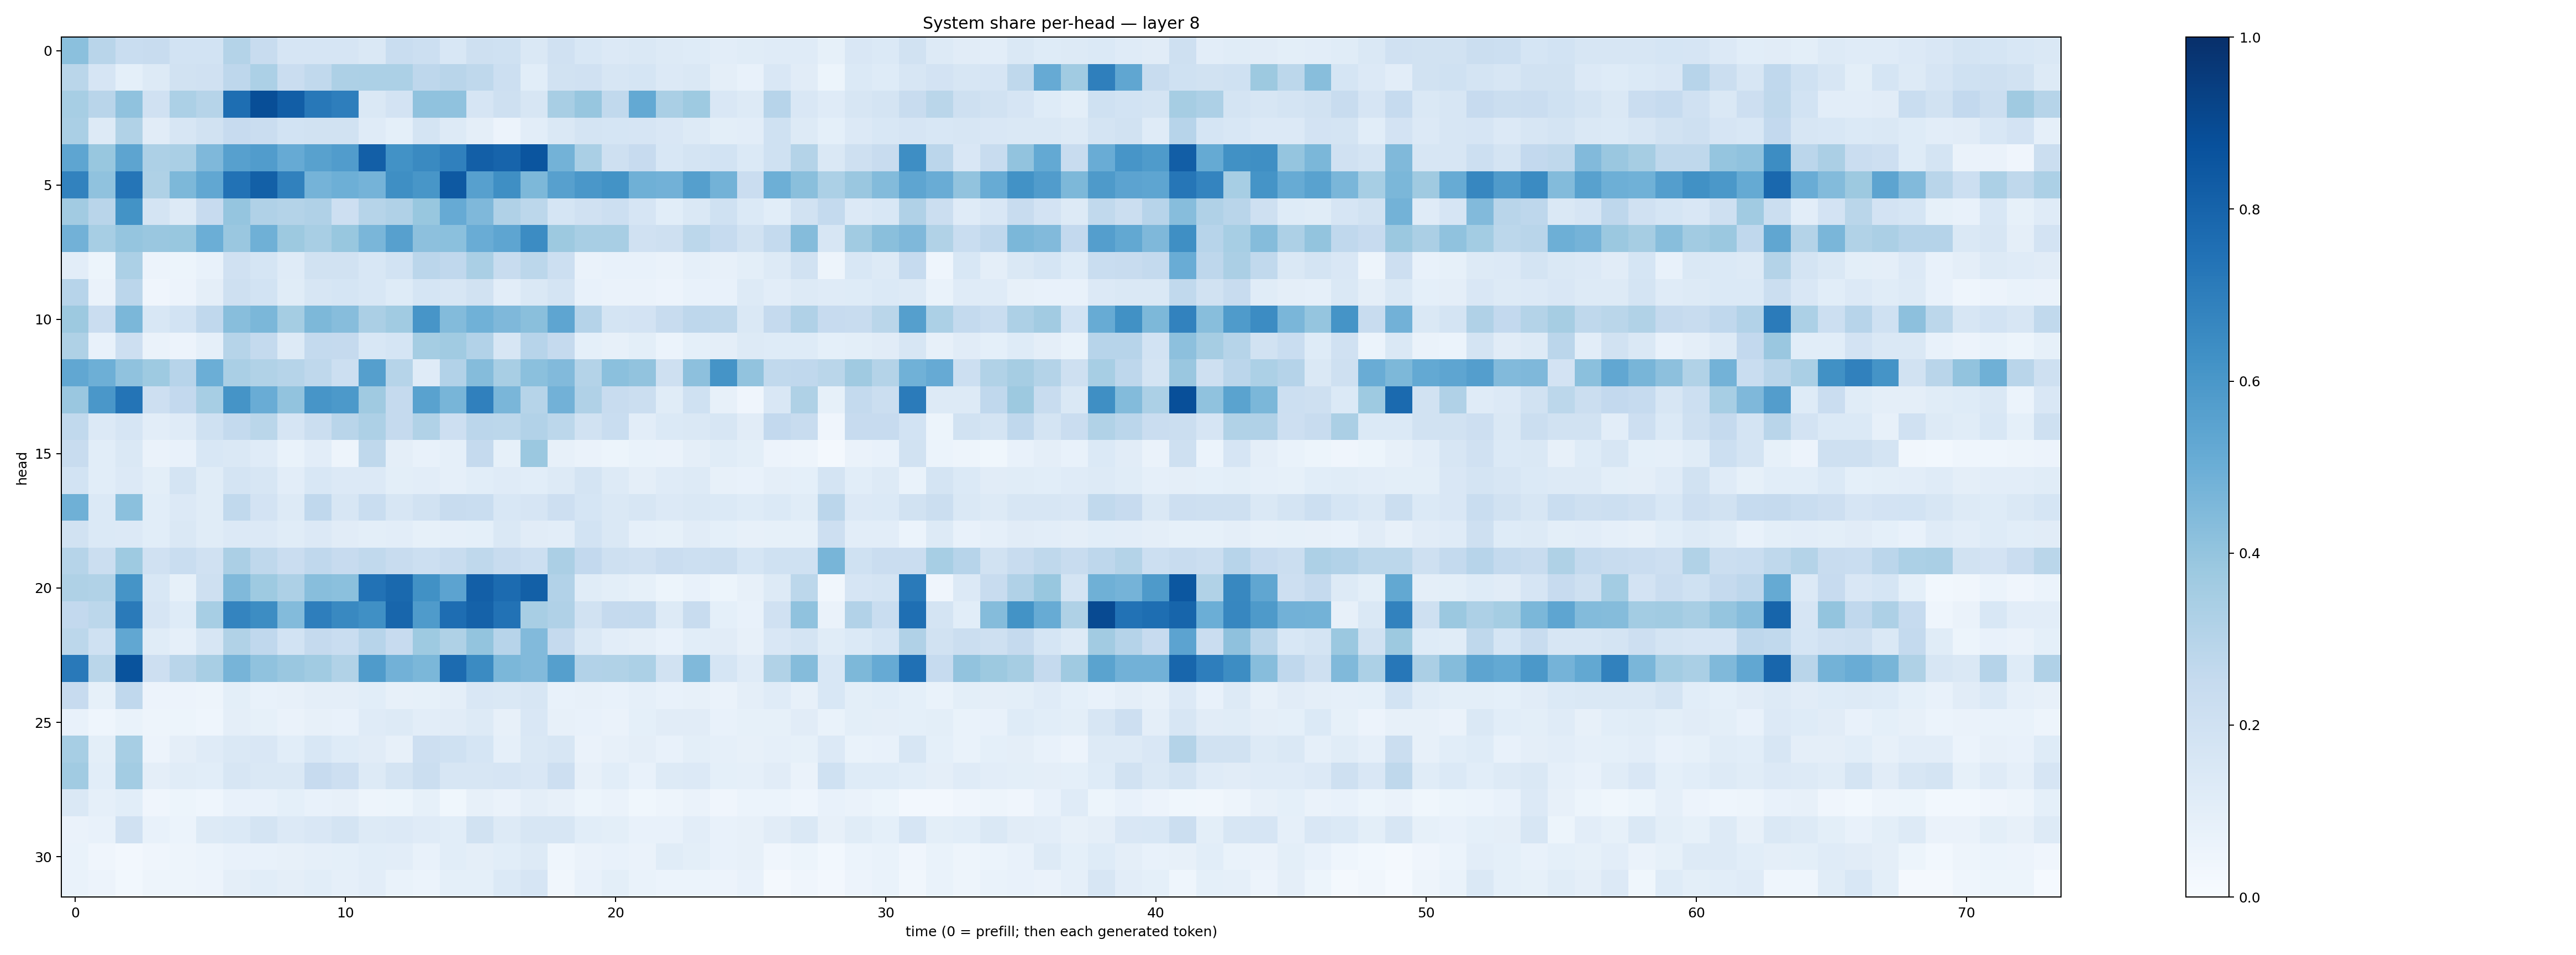

The data file committed next to this chart (first rows):
0.4208115, 0.291288, 0.23368394, 0.2403573, 0.18684362, 0.18484652, 0.3084144, 0.23924246, 0.16461731, 0.16426244, 0.1644146, 0.14589134, 0.2310596, 0.21647412, 0.1527424, 0.20558013, 0.20021693, 0.14337017, 0.19720985, 0.15604208, 0.13622788, 0.14206234, 0.12594841, 0.122182705
0.287, 0.1647, 0.09191, 0.1316, 0.1917, 0.1979, 0.2737, 0.3313, 0.2304, 0.2639, 0.3265, 0.3296, 0.3286, 0.2742, 0.29, 0.2731, 0.2168, 0.1063, 0.1914, 0.1962, 0.1582, 0.1686, 0.1364, 0.1436
0.3469, 0.2914, 0.409, 0.1955, 0.329, 0.2975, 0.7609, 0.885, 0.8205, 0.719, 0.6956, 0.1437, 0.1825, 0.4083, 0.4078, 0.1677, 0.2067, 0.1566, 0.3405, 0.3942, 0.2639, 0.5218, 0.3393, 0.3728
0.3378, 0.1311, 0.3164, 0.1101, 0.1606, 0.1947, 0.2447, 0.2267, 0.1847, 0.1934, 0.1889, 0.1195, 0.09238, 0.1746, 0.1322, 0.09408, 0.05626, 0.1046, 0.1434, 0.1789, 0.1712, 0.1665, 0.1522, 0.1298
0.5386, 0.3895, 0.5404, 0.3262, 0.3392, 0.4507, 0.561, 0.5758, 0.5149, 0.5585, 0.5759, 0.8202, 0.6211, 0.653, 0.6875, 0.8173, 0.7992, 0.8584, 0.4796, 0.3383, 0.2099, 0.2446, 0.1524, 0.1726
0.6833, 0.4089, 0.7332, 0.3225, 0.4553, 0.5282, 0.7448, 0.8142, 0.6839, 0.4756, 0.4931, 0.4736, 0.6346, 0.604, 0.8411, 0.5606, 0.636, 0.4539, 0.5601, 0.5989, 0.6208, 0.4899, 0.484, 0.5657
0.3599, 0.2918, 0.6189, 0.1768, 0.1255, 0.2454, 0.3966, 0.3193, 0.3075, 0.3177, 0.2123, 0.2999, 0.3178, 0.3902, 0.5146, 0.4511, 0.3168, 0.2806, 0.1718, 0.1954, 0.2154, 0.1659, 0.1082, 0.1444
0.4822, 0.3439, 0.3973, 0.3855, 0.3903, 0.4967, 0.3844, 0.4913, 0.3771, 0.3425, 0.3886, 0.4617, 0.561, 0.4169, 0.4208, 0.5045, 0.5355, 0.6475, 0.375, 0.3421, 0.3403, 0.1964, 0.2089, 0.2789
0.1051, 0.05191, 0.3289, 0.05634, 0.05123, 0.07742, 0.1985, 0.1681, 0.1202, 0.1922, 0.1897, 0.1553, 0.1862, 0.2817, 0.2688, 0.3368, 0.237, 0.2782, 0.2183, 0.06601, 0.07048, 0.07724, 0.06287, 0.08809
0.2951, 0.06253, 0.2826, 0.04192, 0.05784, 0.09574, 0.2033, 0.1849, 0.1145, 0.159, 0.1688, 0.1524, 0.1216, 0.1709, 0.1599, 0.1913, 0.1029, 0.1423, 0.172, 0.07172, 0.06525, 0.06404, 0.05809, 0.07177
0.3761, 0.2266, 0.4591, 0.1556, 0.187, 0.2662, 0.4291, 0.459, 0.3533, 0.4552, 0.4311, 0.3332, 0.3633, 0.6055, 0.4402, 0.4846, 0.4516, 0.423, 0.5362, 0.3012, 0.1724, 0.1833, 0.2369, 0.2771
0.3208, 0.07579, 0.2127, 0.06488, 0.05719, 0.08739, 0.2994, 0.2574, 0.1295, 0.2552, 0.2531, 0.1554, 0.1684, 0.3524, 0.3668, 0.311, 0.1608, 0.2937, 0.2515, 0.09313, 0.07908, 0.09925, 0.06094, 0.09332
0.5302, 0.4938, 0.4075, 0.3722, 0.2941, 0.5, 0.3365, 0.3152, 0.2999, 0.273, 0.2169, 0.5653, 0.2998, 0.1198, 0.3117, 0.435, 0.3416, 0.4186, 0.4435, 0.3053, 0.4205, 0.4062, 0.207, 0.4168
0.383, 0.5977, 0.7345, 0.2116, 0.259, 0.3447, 0.6167, 0.5041, 0.4043, 0.606, 0.5936, 0.3678, 0.2534, 0.5528, 0.465, 0.6903, 0.4644, 0.2982, 0.484, 0.3187, 0.2374, 0.2213, 0.1162, 0.2
0.265, 0.1333, 0.1675, 0.1019, 0.1189, 0.201, 0.2546, 0.2874, 0.1654, 0.2212, 0.2924, 0.3266, 0.2524, 0.3133, 0.2112, 0.2815, 0.28, 0.3089, 0.2804, 0.1915, 0.2312, 0.1052, 0.1391, 0.1478
0.2345, 0.1091, 0.1448, 0.06553, 0.07238, 0.1543, 0.1458, 0.1177, 0.06658, 0.1039, 0.04733, 0.272, 0.09575, 0.07275, 0.08868, 0.2513, 0.08442, 0.3823, 0.07869, 0.06465, 0.05295, 0.06651, 0.06588, 0.09436
0.1847, 0.1078, 0.1355, 0.09789, 0.1742, 0.1154, 0.1719, 0.162, 0.1031, 0.1543, 0.1328, 0.135, 0.1011, 0.1042, 0.08952, 0.1061, 0.1188, 0.1093, 0.1279, 0.177, 0.1255, 0.09563, 0.1176, 0.1254
0.4891, 0.1375, 0.4207, 0.1088, 0.1349, 0.1162, 0.2628, 0.1828, 0.1275, 0.2668, 0.1637, 0.2315, 0.1579, 0.1933, 0.2422, 0.2334, 0.1549, 0.1654, 0.2132, 0.1702, 0.1419, 0.1618, 0.1365, 0.1466
0.1914, 0.1404, 0.1329, 0.1065, 0.148, 0.1156, 0.1361, 0.1358, 0.1169, 0.1341, 0.1102, 0.1015, 0.1054, 0.08583, 0.0861, 0.09317, 0.146, 0.1124, 0.1041, 0.1865, 0.1449, 0.08889, 0.08485, 0.1105
0.2982, 0.2248, 0.3744, 0.1964, 0.2341, 0.197, 0.334, 0.2728, 0.2284, 0.2674, 0.2454, 0.2654, 0.2402, 0.2154, 0.2361, 0.2703, 0.2408, 0.2168, 0.3328, 0.2608, 0.2055, 0.1987, 0.2267, 0.2175
0.3221, 0.3151, 0.6139, 0.1525, 0.08424, 0.2071, 0.4466, 0.3714, 0.3261, 0.4285, 0.4207, 0.7452, 0.7777, 0.6289, 0.5437, 0.8198, 0.7732, 0.8149, 0.3114, 0.1162, 0.09881, 0.08479, 0.05336, 0.07456
0.2614, 0.2794, 0.7117, 0.1658, 0.1242, 0.3442, 0.6727, 0.6419, 0.4381, 0.6987, 0.6563, 0.6311, 0.7904, 0.585, 0.7634, 0.8074, 0.7441, 0.3401, 0.3201, 0.1898, 0.2506, 0.2545, 0.1309, 0.2394
0.2788, 0.1998, 0.5296, 0.1154, 0.08602, 0.158, 0.3159, 0.2676, 0.1858, 0.2536, 0.231, 0.2933, 0.243, 0.3732, 0.3219, 0.4015, 0.2947, 0.4438, 0.2501, 0.1462, 0.1019, 0.09682, 0.07105, 0.1063
0.7165, 0.2864, 0.8635, 0.2124, 0.2915, 0.3437, 0.4709, 0.4098, 0.3859, 0.3669, 0.3151, 0.5851, 0.4808, 0.4607, 0.77, 0.6511, 0.4581, 0.4423, 0.5626, 0.3118, 0.3143, 0.3299, 0.1915, 0.4458
0.2432, 0.08584, 0.2657, 0.05812, 0.05503, 0.0489, 0.101, 0.07318, 0.07824, 0.09395, 0.09376, 0.1077, 0.07874, 0.08352, 0.095, 0.149, 0.1463, 0.1608, 0.07191, 0.08126, 0.07579, 0.08748, 0.0757, 0.07926
0.07038, 0.04374, 0.06812, 0.04941, 0.05324, 0.04643, 0.09744, 0.08204, 0.06304, 0.08051, 0.0715, 0.1189, 0.1306, 0.1037, 0.1124, 0.1269, 0.08025, 0.1499, 0.07835, 0.07615, 0.06343, 0.09088, 0.1129, 0.1117
0.3467, 0.09796, 0.3476, 0.05598, 0.09607, 0.1199, 0.1471, 0.1519, 0.107, 0.1562, 0.1242, 0.1123, 0.07944, 0.2144, 0.1993, 0.1712, 0.08716, 0.1445, 0.1563, 0.0658, 0.08047, 0.09632, 0.07183, 0.09963
0.3654, 0.1059, 0.3573, 0.09419, 0.1152, 0.107, 0.1604, 0.1436, 0.1471, 0.2436, 0.2146, 0.1327, 0.1784, 0.2234, 0.1629, 0.1633, 0.1644, 0.1507, 0.2118, 0.08202, 0.1059, 0.07113, 0.1287, 0.1347
0.1425, 0.08755, 0.1082, 0.04087, 0.05435, 0.04338, 0.07097, 0.07217, 0.09322, 0.07306, 0.08174, 0.05029, 0.05142, 0.08271, 0.03875, 0.08094, 0.06345, 0.09582, 0.08014, 0.05426, 0.06578, 0.03846, 0.04925, 0.0629
0.06461, 0.07674, 0.1971, 0.07245, 0.06115, 0.1278, 0.1374, 0.1734, 0.1367, 0.1486, 0.178, 0.1294, 0.1359, 0.121, 0.1085, 0.1916, 0.126, 0.1613, 0.1621, 0.1062, 0.1006, 0.07448, 0.07573, 0.1029
0.06927, 0.03935, 0.02629, 0.04126, 0.04938, 0.06007, 0.07231, 0.07809, 0.08056, 0.08826, 0.09106, 0.1081, 0.1045, 0.07239, 0.1073, 0.09587, 0.1081, 0.1312, 0.04505, 0.06532, 0.0756, 0.06604, 0.1134, 0.1003
0.06854, 0.055, 0.0282, 0.04897, 0.05037, 0.05742, 0.09417, 0.1062, 0.09463, 0.1085, 0.08809, 0.1054, 0.06747, 0.0587, 0.09335, 0.09302, 0.1395, 0.1674, 0.0328, 0.07194, 0.09869, 0.06698, 0.05976, 0.05998
